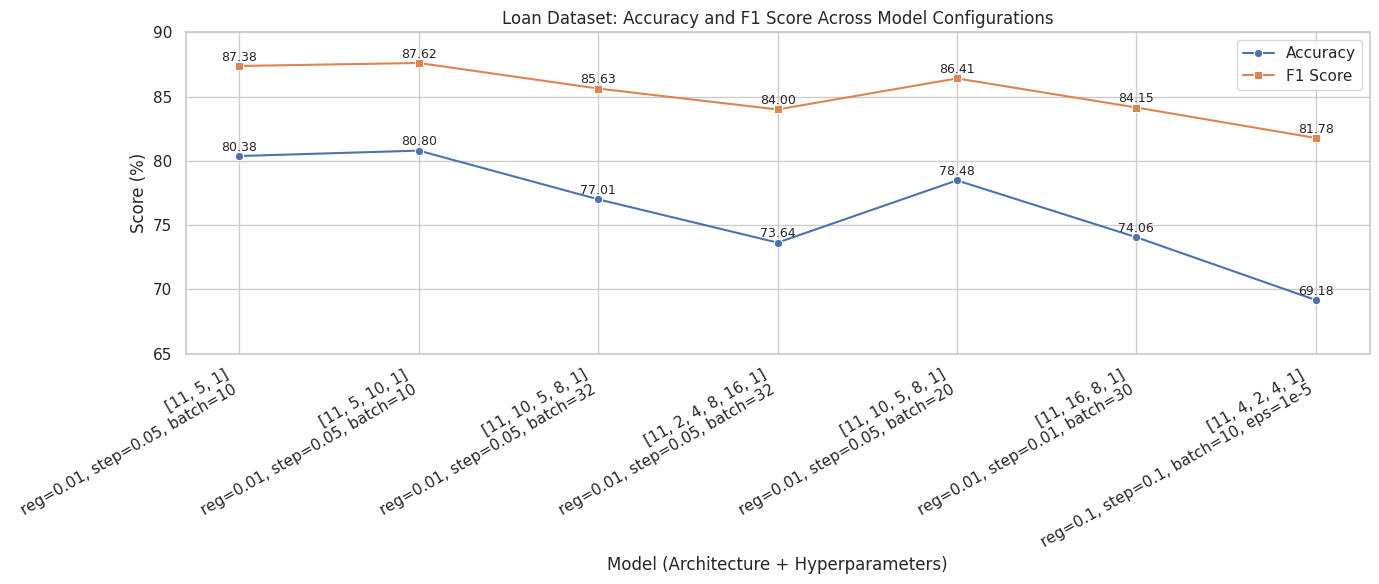

The script that saved this image:
import matplotlib.pyplot as plt
import seaborn as sns
import pandas as pd

# Style
sns.set(style="whitegrid")
palette = sns.color_palette("Set2")

# Data
model_details = [
    "[11, 5, 1]\nreg=0.01, step=0.05, batch=10",
    "[11, 5, 10, 1]\nreg=0.01, step=0.05, batch=10",
    "[11, 10, 5, 8, 1]\nreg=0.01, step=0.05, batch=32",
    "[11, 2, 4, 8, 16, 1]\nreg=0.01, step=0.05, batch=32",
    "[11, 10, 5, 8, 1]\nreg=0.01, step=0.05, batch=20",
    "[11, 16, 8, 1]\nreg=0.01, step=0.01, batch=30",
    "[11, 4, 2, 4, 1]\nreg=0.1, step=0.1, batch=10, eps=1e-5"
]
accuracy = [80.378, 80.798, 77.008, 73.64, 78.482, 74.062, 69.176]
f1 = [87.384, 87.616, 85.626, 84.0, 86.414, 84.152, 81.782]

# Create DataFrame
df = pd.DataFrame({
    'Model Details': model_details,
    'Accuracy': accuracy,
    'F1 Score': f1
})

# Plot
plt.figure(figsize=(14, 6))
ax = sns.lineplot(data=df, x='Model Details', y='Accuracy', marker='o', label='Accuracy', palette=palette)
sns.lineplot(data=df, x='Model Details', y='F1 Score', marker='s', label='F1 Score', palette=palette)

# Annotate acc and f1 values
for i in range(len(df)):
    plt.text(i, accuracy[i] + 0.4, f"{accuracy[i]:.2f}", ha='center', fontsize=9)
    plt.text(i, f1[i] + 0.4, f"{f1[i]:.2f}", ha='center', fontsize=9)

# Final tweaks
plt.title("Loan Dataset: Accuracy and F1 Score Across Model Configurations")
plt.xticks(rotation=30, ha='right')
plt.ylim(65, 90)
plt.ylabel("Score (%)")
plt.xlabel("Model (Architecture + Hyperparameters)")
plt.grid(True)
plt.legend()
plt.tight_layout()
plt.show()
